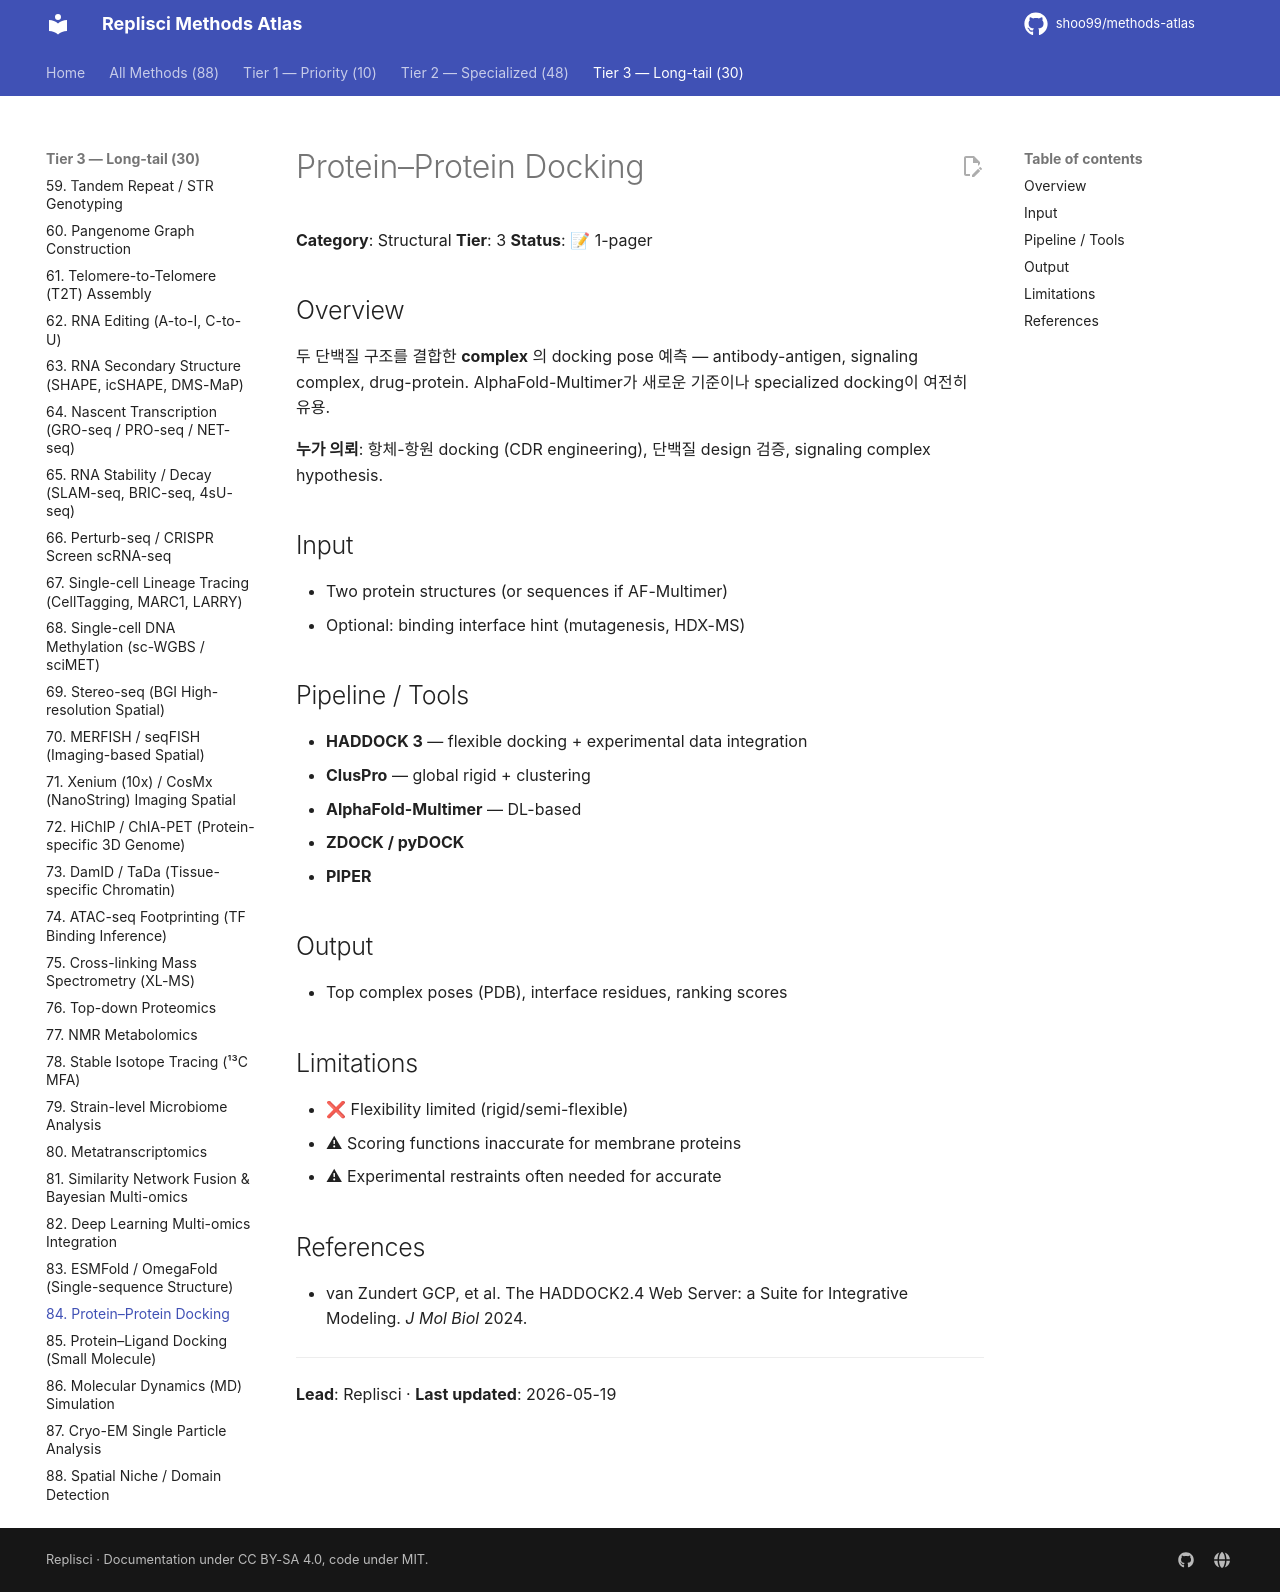

repository: shoo99/methods-atlas · page: methods/84-protein-protein-docking/index.html · generator: mkdocs

# Protein–Protein Docking

**Category**: Structural
**Tier**: 3
**Status**: 📝 1-pager

## Overview

두 단백질 구조를 결합한 **complex** 의 docking pose 예측 — antibody-antigen, signaling complex, drug-protein. AlphaFold-Multimer가 새로운 기준이나 specialized docking이 여전히 유용.

**누가 의뢰**: 항체-항원 docking (CDR engineering), 단백질 design 검증, signaling complex hypothesis.

## Input

- Two protein structures (or sequences if AF-Multimer)
- Optional: binding interface hint (mutagenesis, HDX-MS)

## Pipeline / Tools

- **HADDOCK 3** — flexible docking + experimental data integration
- **ClusPro** — global rigid + clustering
- **AlphaFold-Multimer** — DL-based
- **ZDOCK / pyDOCK**
- **PIPER**

## Output

- Top complex poses (PDB), interface residues, ranking scores

## Limitations

- ❌ Flexibility limited (rigid/semi-flexible)
- ⚠ Scoring functions inaccurate for membrane proteins
- ⚠ Experimental restraints often needed for accurate

## References

- van Zundert GCP, et al. The HADDOCK2.4 Web Server: a Suite for Integrative Modeling. *J Mol Biol* 2024.

---

**Lead**: Replisci · **Last updated**: 2026-05-19
